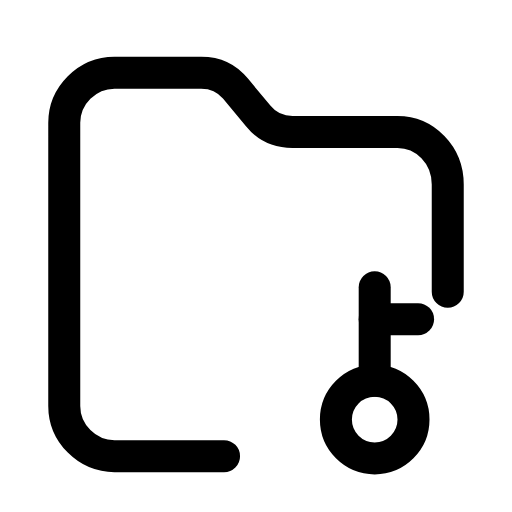
t = 0.00 s
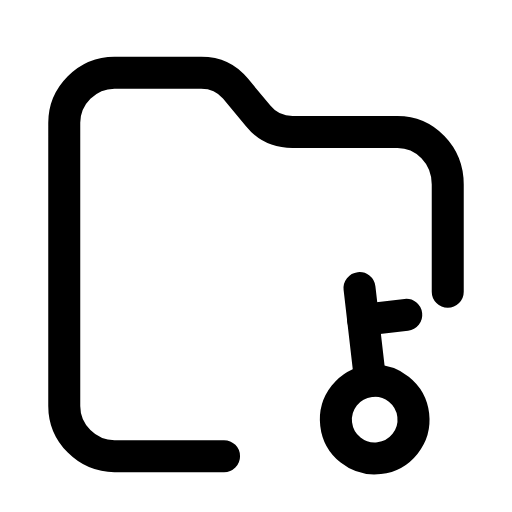
t = 0.28 s
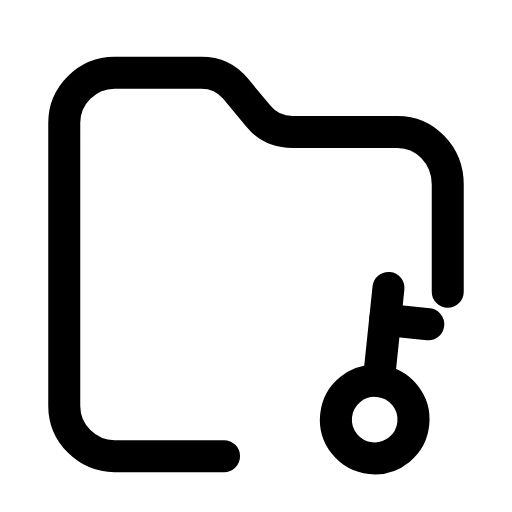
t = 0.56 s
t = 0.83 s: frame unchanged from t = 0.00 s, image omitted
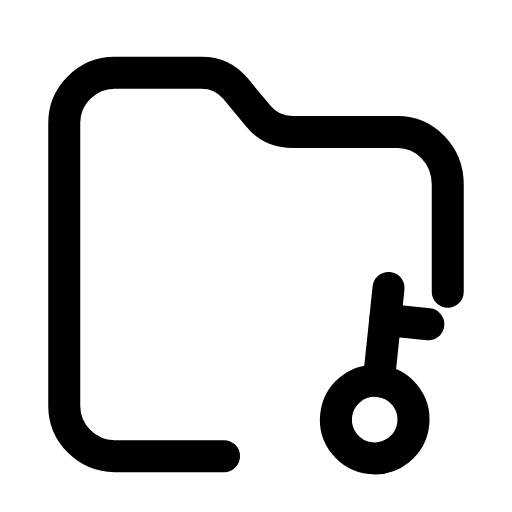
t = 1.12 s
t = 1.42 s: frame unchanged from t = 0.00 s, image omitted

The animated SVG that drew these frames (rendered in a browser with its animation timeline set to each time). Animation: 1 SMIL element (animateTransform=1); one cycle of 1.70 s, repeats indefinitely.

<svg xmlns="http://www.w3.org/2000/svg" width="24" height="24" viewBox="0 0 24 24" fill="none"><g transform="translate(-0.84 -0.875) scale(1.07)"><path stroke="currentColor" stroke-width="1.402" stroke-linecap="round" stroke-linejoin="round" fill="none" d="M10.6 20.8L5.8 20.8C4.6 20.8 3.6 19.8 3.6 18.6L3.6 6.2C3.6 5 4.6 4 5.8 4L9.6 4C10.2 4 10.7 4.2 11.1 4.7L12.1 5.9C12.5 6.4 13 6.6 13.6 6.6L18.2 6.6C19.4 6.6 20.4 7.6 20.4 8.9L20.4 13.6"></path><g><animateTransform attributeName="transform" type="rotate" values="0 17.2 19.2;0 17.2 19.2;-8 17.2 19.2;6 17.2 19.2;0 17.2 19.2;0 17.2 19.2;6 17.2 19.2;-8 17.2 19.2;0 17.2 19.2;0 17.2 19.2;0 17.2 19.2" keyTimes="0;0.135;0.2475;0.36;0.45;0.6;0.66;0.735;0.81;0.9;1" dur="1.7s" repeatCount="indefinite" calcMode="spline" keySplines="0.16 1 0.3 1;0.16 1 0.3 1;0.16 1 0.3 1;0.16 1 0.3 1;0.16 1 0.3 1;0.16 1 0.3 1;0.16 1 0.3 1;0.16 1 0.3 1;0.16 1 0.3 1;0.16 1 0.3 1"/><circle stroke="currentColor" stroke-width="1.402" stroke-linecap="round" stroke-linejoin="round" fill="none" cx="17.2" cy="19.2" r="1.7"></circle><line stroke="currentColor" stroke-width="1.402" stroke-linecap="round" stroke-linejoin="round" fill="none" x1="17.2" y1="17.5" x2="17.2" y2="13.4"></line><line stroke="currentColor" stroke-width="1.402" stroke-linecap="round" stroke-linejoin="round" fill="none" x1="17.2" y1="14.8" x2="19.1" y2="14.8"></line></g></g></svg>
